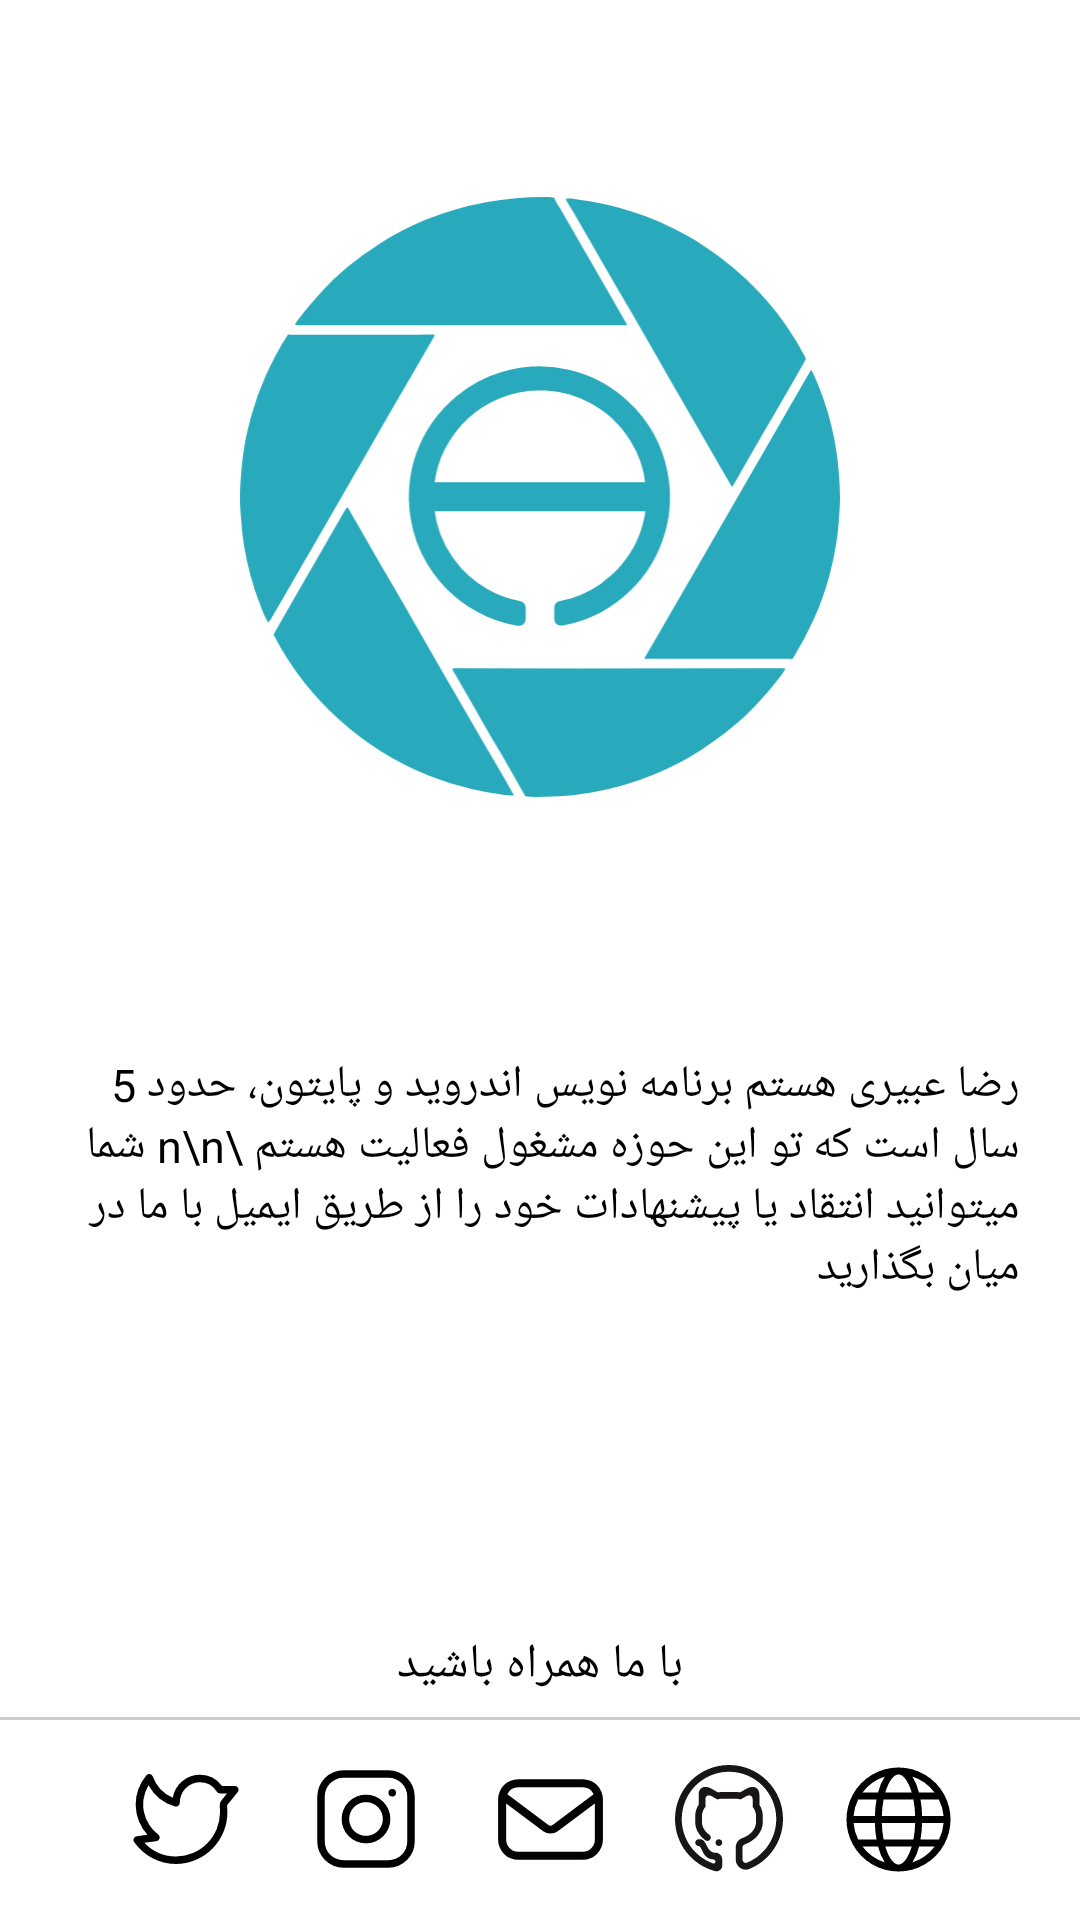

Write the Android layout XML for this screen, with the resource values it uses.
<!-- AndroidManifest.xml: application theme AppTheme.NoActionBar -->
<!-- res/layout/fragment_contact_us.xml -->
<?xml version="1.0" encoding="utf-8"?>
<androidx.constraintlayout.widget.ConstraintLayout xmlns:android="http://schemas.android.com/apk/res/android"
    xmlns:app="http://schemas.android.com/apk/res-auto"
    xmlns:tools="http://schemas.android.com/tools"
    android:layout_width="match_parent"
    android:layout_height="match_parent"
    android:background="#FFFFFF"
    android:orientation="vertical"
    tools:context="ir.cenlearn.alonegram.fragments.ContactUsFragment">


    <ImageView
        android:layout_width="200dp"
        android:layout_height="200dp"
        android:layout_gravity="top|center"
        android:src="@drawable/ic_logo"
        app:layout_constraintBottom_toTopOf="@+id/textView9"
        app:layout_constraintEnd_toEndOf="parent"
        app:layout_constraintStart_toStartOf="parent"
        app:layout_constraintTop_toTopOf="parent"
        tools:ignore="MissingConstraints" />


    <TextView
        android:id="@+id/textView9"
        android:layout_width="wrap_content"
        android:layout_height="wrap_content"
        android:layout_gravity="center"
        android:text="رضا عبیری هستم برنامه نویس اندروید و پایتون، حدود 5 سال است که تو این حوزه مشغول فعالیت هستم
\n\n
شما میتوانید انتقاد یا پیشنهادات خود را از طریق ایمیل با ما در میان بگذارید"
        android:textColor="#000000"
        android:textSize="15dp"
        android:padding="20dp"
        app:layout_constraintBottom_toTopOf="@+id/view3"
        app:layout_constraintTop_toTopOf="parent"
        app:layout_constraintVertical_bias="0.735"
        tools:ignore="MissingConstraints"
        tools:layout_editor_absoluteX="0dp" />

    <TextView
        android:layout_width="wrap_content"
        android:layout_height="wrap_content"
        android:layout_gravity="center"
        android:text="با ما همراه باشید"
        android:textColor="#000000"
        android:textSize="16dp"
        app:layout_constraintBottom_toTopOf="@+id/view3"
        app:layout_constraintEnd_toEndOf="@+id/view3"
        app:layout_constraintStart_toStartOf="parent"
        app:layout_constraintTop_toBottomOf="@+id/textView9"
        app:layout_constraintVertical_bias="0.931"
        tools:ignore="MissingConstraints" />

    <View
        android:id="@+id/view3"
        android:layout_width="match_parent"
        android:layout_height="1dp"
        android:background="#CDCDCD"
        app:layout_constraintBottom_toTopOf="@+id/linearLayout6"
        app:layout_constraintTop_toTopOf="parent"
        app:layout_constraintVertical_bias="0.98"
        tools:ignore="MissingConstraints" />

    <LinearLayout
        android:id="@+id/linearLayout6"
        android:layout_width="match_parent"
        android:layout_height="wrap_content"
        android:layout_gravity="bottom"
        android:gravity="center"
        android:orientation="horizontal"
        app:layout_constraintBottom_toBottomOf="parent"
        app:layout_constraintTop_toTopOf="parent"
        app:layout_constraintVertical_bias="0.98"
        tools:ignore="MissingConstraints"
        tools:layout_editor_absoluteX="10dp">

        <ImageView
            android:id="@+id/twitter"
            android:layout_width="40dp"
            android:layout_height="40dp"
            android:layout_marginRight="20dp"
            android:src="@drawable/ic_twiiter" />

        <ImageView
            android:id="@+id/instagram"
            android:layout_width="40dp"
            android:layout_height="40dp"
            android:layout_marginRight="20dp"
            android:src="@drawable/ic_instagram"

            />

        <ImageView
            android:id="@+id/gmail"
            android:layout_width="43dp"
            android:layout_height="43dp"
            android:layout_marginRight="20dp"
            android:src="@drawable/ic_mail"

            />

        <ImageView
            android:id="@+id/github"
            android:layout_width="36dp"
            android:layout_height="40dp"
            android:layout_marginRight="20dp"
            android:src="@drawable/ic_github" />

        <ImageView
            android:id="@+id/website"
            android:layout_width="37dp"
            android:layout_height="40dp"
            android:src="@drawable/ic_website_2" />
    </LinearLayout>


</androidx.constraintlayout.widget.ConstraintLayout>
<!-- resources referenced by this layout -->
<resources>
  <!-- drawable ic_github: vector/xml drawable (drawable, 2111 chars, omitted) -->
  <!-- drawable ic_instagram (drawable) -->
  <vector xmlns:android="http://schemas.android.com/apk/res/android"
      android:width="32dp"
      android:height="32dp"
      android:viewportWidth="32"
      android:viewportHeight="32">
    <path
        android:fillColor="#FF000000"
        android:pathData="M22,3L10,3a7,7 0,0 0,-7 7L3,22a7,7 0,0 0,7 7L22,29a7,7 0,0 0,7 -7L29,10A7,7 0,0 0,22 3ZM27,22a5,5 0,0 1,-5 5L10,27a5,5 0,0 1,-5 -5L5,10a5,5 0,0 1,5 -5L22,5a5,5 0,0 1,5 5Z"/>
    <path
        android:fillColor="#FF000000"
        android:pathData="M16,9.5A6.5,6.5 0,1 0,22.5 16,6.51 6.51,0 0,0 16,9.5ZM16,20.5A4.5,4.5 0,1 1,20.5 16,4.51 4.51,0 0,1 16,20.5Z"/>
    <path
        android:fillColor="#FF000000"
        android:pathData="M23,9m-1,0a1,1 0,1 1,2 0a1,1 0,1 1,-2 0"/>
  </vector>
  <!-- drawable ic_logo: vector/xml drawable (drawable, 5657 chars, omitted) -->
  <!-- drawable ic_mail (drawable) -->
  <vector xmlns:android="http://schemas.android.com/apk/res/android"
      android:width="32dp"
      android:height="32dp"
      android:viewportWidth="32"
      android:viewportHeight="32">
    <path
        android:pathData="M24,6H8a5,5 0,0 0,-5 5V21a5,5 0,0 0,5 5H24a5,5 0,0 0,5 -5V11A5,5 0,0 0,24 6ZM8,8H24a3,3 0,0 1,2.7 1.72L16.6,17.3a1,1 0,0 1,-1.2 0L5.3,9.72A3,3 0,0 1,8 8ZM24,24H8a3,3 0,0 1,-3 -3V12l9.2,6.9a3,3 0,0 0,3.6 0L27,12v9A3,3 0,0 1,24 24Z"
        android:fillColor="#030303"/>
  </vector>
  <!-- drawable ic_twiiter (drawable) -->
  <vector xmlns:android="http://schemas.android.com/apk/res/android"
      android:width="32dp"
      android:height="32dp"
      android:viewportWidth="32"
      android:viewportHeight="32">
    <path
        android:fillColor="#FF000000"
        android:pathData="M13.35,28A13.66,13.66 0,0 1,2.18 22.16a1,1 0,0 1,0.69 -1.56l2.84,-0.39A12,12 0,0 1,5.44 4.35a1,1 0,0 1,1.7 0.31,9.87 9.87,0 0,0 5.33,5.68 7.39,7.39 0,0 1,7.24 -6.15,7.29 7.29,0 0,1 5.88,3H29a1,1 0,0 1,0.9 0.56,1 1,0 0,1 -0.11,1.06L27,12.27c0,0.14 0,0.28 -0.05,0.41a12.46,12.46 0,0 1,0.09 1.43A13.82,13.82 0,0 1,13.35 28ZM4.9,22.34A11.63,11.63 0,0 0,13.35 26,11.82 11.82,0 0,0 25.07,14.11 11.42,11.42 0,0 0,25 12.77a1.11,1.11 0,0 1,0 -0.26c0,-0.22 0.05,-0.43 0.06,-0.65a1,1 0,0 1,0.22 -0.58l1.67,-2.11H25.06a1,1 0,0 1,-0.85 -0.47,5.3 5.3,0 0,0 -4.5,-2.51 5.41,5.41 0,0 0,-5.36 5.45,1.07 1.07,0 0,1 -0.4,0.83 1,1 0,0 1,-0.87 0.2A11.83,11.83 0,0 1,6 7,10 10,0 0,0 8.57,20.12a1,1 0,0 1,0.37 1.05,1 1,0 0,1 -0.83,0.74Z"/>
  </vector>
  <!-- drawable ic_website_2 (drawable) -->
  <vector xmlns:android="http://schemas.android.com/apk/res/android"
      android:width="32dp"
      android:height="32dp"
      android:viewportWidth="32"
      android:viewportHeight="32">
    <path
        android:fillColor="#FF000000"
        android:pathData="M29.17,23.17a15,15 0,0 0,0 -14.34h0a15,15 0,0 0,-26.34 0h0a15,15 0,0 0,0 14.34h0a15,15 0,0 0,26.34 0ZM16,29c-1.39,0 -2.86,-2 -3.81,-5.22h7.62C18.86,27 17.39,29 16,29ZM11.7,21.78A29.44,29.44 0,0 1,11.19 17h9.62a29.44,29.44 0,0 1,-0.51 4.78ZM4.37,10.22L9.66,10.22A31.86,31.86 0,0 0,9.19 15L3.05,15A12.83,12.83 0,0 1,4.37 10.22ZM16,3c1.39,0 2.86,2 3.81,5.22L12.19,8.22C13.14,5 14.61,3 16,3ZM20.3,10.22A29.44,29.44 0,0 1,20.81 15L11.19,15a29.44,29.44 0,0 1,0.51 -4.78ZM29,15L22.81,15a31.86,31.86 0,0 0,-0.47 -4.78h5.29A12.83,12.83 0,0 1,29 15ZM3.05,17L9.19,17a31.86,31.86 0,0 0,0.47 4.78L4.37,21.78A12.83,12.83 0,0 1,3.05 17ZM22.81,17L29,17a12.83,12.83 0,0 1,-1.32 4.78L22.34,21.78A31.86,31.86 0,0 0,22.81 17ZM26.39,8.22h-4.5A15.2,15.2 0,0 0,20 3.62,13 13,0 0,1 26.39,8.22ZM12.05,3.62a15.2,15.2 0,0 0,-1.94 4.6L5.61,8.22A13,13 0,0 1,12.05 3.62ZM5.61,23.78h4.5a15.2,15.2 0,0 0,1.94 4.6A13,13 0,0 1,5.61 23.78ZM20,28.38a15.2,15.2 0,0 0,1.94 -4.6h4.5A13,13 0,0 1,20 28.38Z"/>
  </vector>
  <style name="AppTheme.NoActionBar">
          <item name="windowActionBar">false</item>
          <item name="windowNoTitle">true</item>
          <item name="android:forceDarkAllowed">false</item>
      </style>
</resources>
